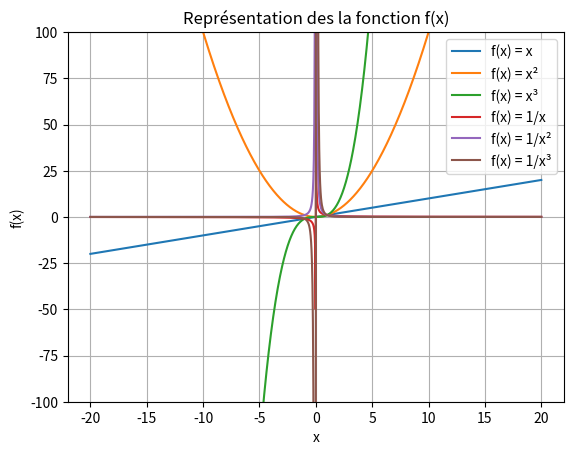

Reproduce this figure in Python.
import numpy as np
import matplotlib.pyplot as plt

# Définir l'intervalle de -10 à 10 avec 100 points
x = np.linspace(-20, 20, 1000)
a = x
b = x ** 2
c = x ** 3
d = 1/x
e = 1/(x**2)
f= 1/(x**3)

# Tracer la courbe des fonctions
plt.plot(x, a, label="f(x) = x") #fonction linéaire
plt.plot(x, b, label="f(x) = x²")
plt.plot(x, c, label="f(x) = x³")
plt.plot(x, d, label="f(x) = 1/x")
plt.plot(x, e, label="f(x) = 1/x²")
plt.plot(x, f, label="f(x) = 1/x³")

# Ajouter un titre et des labels
plt.title("Représentation des la fonction f(x)")
plt.xlabel("x")
plt.ylabel("f(x)")

plt.ylim(-100,100)

# Ajouter une grille et une légende
plt.grid(True)
plt.legend()

# Afficher la figure
plt.show()